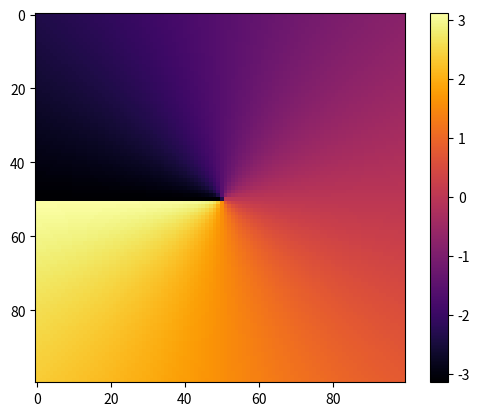

This chart was generated by the following Python code:

import csv


class Reader:
    def __init__(self):
        self.filereader = csv.writer(open("lol.txt", 'a'))
    
    def put_in(self, stringed):
        # stringed on the form larve-hest-mann
        self.filereader.writerow([stringed])
        print('Wrote to file %s'%stringed.split('-'))





import numpy as np 
import matplotlib.pyplot as plt


xx, yy = np.arange(-10, 10, 0.2), np.arange(-10, 10, 0.2)
X, Y = np.meshgrid(xx, yy)
 
r, theta = np.sqrt(X**2 + Y**2), np.arctan2(Y,X)


g = 1/(r**2+1)


plt.imshow(theta, cmap = 'inferno')
plt.colorbar()
plt.show()
